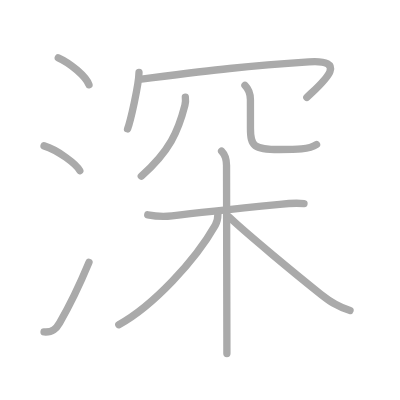
t = 0.00 s
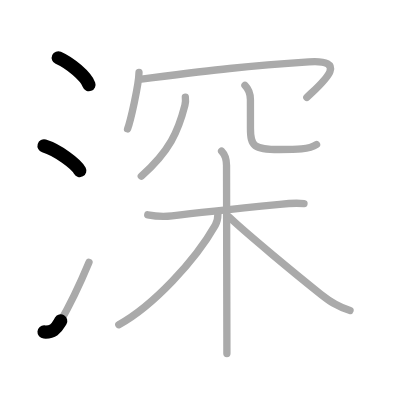
t = 2.25 s
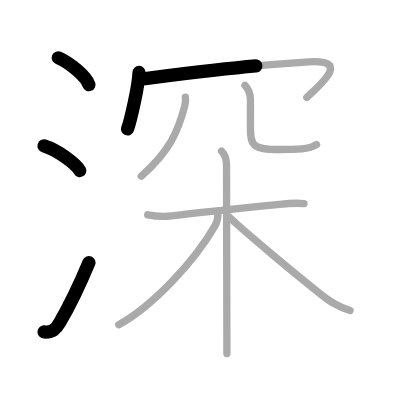
t = 4.50 s
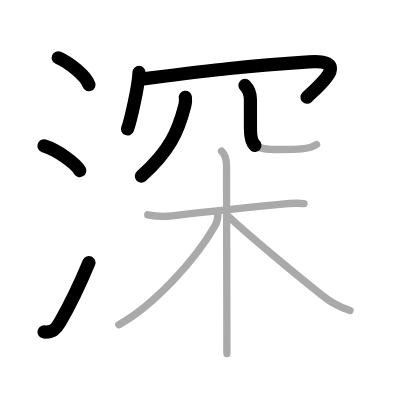
t = 6.50 s
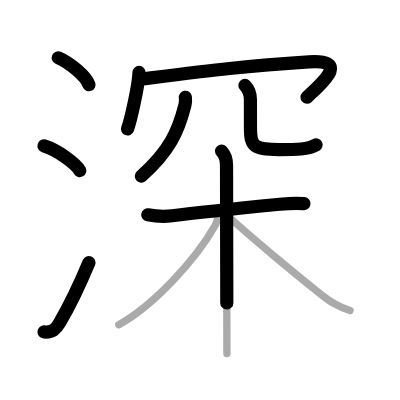
t = 8.75 s
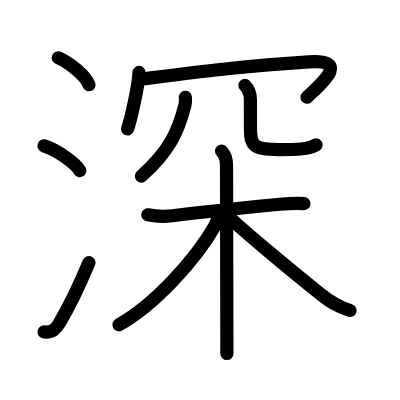
t = 11.00 s

The animated SVG that drew these frames (rendered in a browser with its animation timeline set to each time). Animation: 11 SMIL elements (animate=11); one cycle of 11.00 s.

<?xml version="1.0" standalone="no"?>
<!DOCTYPE svg PUBLIC "-//W3C//DTD SVG 1.1//EN"   "http://www.w3.org/Graphics/SVG/1.1/DTD/svg11.dtd">
<svg width="400px" height="400px"  version="1.1" xmlns="http://www.w3.org/2000/svg">
  <defs>
    <marker id="Triangle" viewBox="0 0 10 10" refX="0" refY="5" markerUnits="strokeWidth" markerWidth="3" style="stroke-opacity:0%;fill:#aaaaaa;" markerHeight="2" orient="auto">
      <path d="M 0 0 L 10 5 L 0 10 z" />
    </marker>
    
    <marker id="Arrow" viewBox="0 0 10 10" refX="5" refY="5" markerUnits="strokeWidth" markerWidth="1.8" style="stroke-opacity:0%;fill:#770000;" markerHeight="2" orient="auto">
      <path d="M 0 4 L 6 4 L 4 1 L 10 5 L 4 9 L 6 6 L 0 6 z" />
        <circle cx="5" cy="5" r="5" />
      </marker>
    
    <marker id="TriangleRed" viewBox="0 0 10 10" refX="0" refY="5" markerUnits="strokeWidth" markerWidth="3" style="stroke-opacity:0%;fill:#CC0000;" markerHeight="2" orient="auto">
      <path d="M 0 0 L 10 5 L 0 10 z" />
    </marker>
    
    <marker id="ArrowRed" viewBox="0 0 10 10" refX="5" refY="5" markerUnits="strokeWidth" markerWidth="1.8" style="stroke-opacity:0%;fill:#CC0000;" markerHeight="2" orient="auto">
      <path d="M 0 4 L 6 4 L 4 1 L 10 5 L 4 9 L 6 6 L 0 6 z" />
        <circle cx="5" cy="5" r="5" />
      </marker>
    
  </defs>
  
  <path style="fill:#ffffff; fill-opacity:100%; fill-rule:evenodd; stroke-width:0;" d="M 0 0 L 400px 0 L 400px 400px L 0 400px L 0 0" />

  <g transform="scale(3.6697247706422 3.6697247706422)">
<path style="fill:none; fill-opacity:0%; fill-rule:evenodd; stroke:#aaaaaa; stroke-opacity:100%; stroke-width: 1.5pt; stroke-linejoin:round; stroke-linecap:round;" d="M15.88 15.75c3.31 1.47 7.54 5.05 8.37 7.34"></path>
<path style="fill:none; fill-opacity:0%; fill-rule:evenodd; stroke:#aaaaaa; stroke-opacity:100%; stroke-width: 1.5pt; stroke-linejoin:round; stroke-linecap:round;" d="M12 39.75c3.79 1.15 8.8 4.97 9.75 6.75"></path>
<path style="fill:none; fill-opacity:0%; fill-rule:evenodd; stroke:#aaaaaa; stroke-opacity:100%; stroke-width: 1.5pt; stroke-linejoin:round; stroke-linecap:round;" d="M12 90.46c2.38 0.17 3.31-0.89 4.25-2.5c2.75-4.7 5.5-10.45 8-16.45"></path>
<path style="fill:none; fill-opacity:0%; fill-rule:evenodd; stroke:#aaaaaa; stroke-opacity:100%; stroke-width: 1.5pt; stroke-linejoin:round; stroke-linecap:round;" d="M37.88 19.75c-0.09 3.53-2.33 13.28-3.12 15.38"></path>
<path style="fill:none; fill-opacity:0%; fill-rule:evenodd; stroke:#aaaaaa; stroke-opacity:100%; stroke-width: 1.5pt; stroke-linejoin:round; stroke-linecap:round;" d="M38.49 21.54c18.39-2.29 27.89-3.53 45.67-4.67c11.59-0.74 3.21 6.01-0.54 9.67"></path>
<path style="fill:none; fill-opacity:0%; fill-rule:evenodd; stroke:#aaaaaa; stroke-opacity:100%; stroke-width: 1.5pt; stroke-linejoin:round; stroke-linecap:round;" d="M50.51 26.5c0.07 0.55 0.07 1.41-0.13 2.21C48.57 35.77 46.24 41.16 38.5 48"></path>
<path style="fill:none; fill-opacity:0%; fill-rule:evenodd; stroke:#aaaaaa; stroke-opacity:100%; stroke-width: 1.5pt; stroke-linejoin:round; stroke-linecap:round;" d="M66.75 23.25c0.94 0.94 1.49 2.29 1.49 3.92c0 2.18 0.01 6.28 0.01 7.83c0 4.88 1 5.75 7.75 5.75c4.75 0 8.25 0 10.26-1.37"></path>
<path style="fill:none; fill-opacity:0%; fill-rule:evenodd; stroke:#aaaaaa; stroke-opacity:100%; stroke-width: 1.5pt; stroke-linejoin:round; stroke-linecap:round;" d="M40.26 58.54c2.49 0.46 4.46 0.52 6.62 0.26c7.62-0.93 20.99-2.29 29.36-3.13c2.05-0.21 4.5-0.42 6.6-0.17"></path>
<path style="fill:none; fill-opacity:0%; fill-rule:evenodd; stroke:#aaaaaa; stroke-opacity:100%; stroke-width: 1.5pt; stroke-linejoin:round; stroke-linecap:round;" d="M60.38 41.17c1.04 1.04 1.35 2.46 1.35 3.95c0 5.92 0.07 32.58 0.09 45.39c0 2.63 0.01 4.67 0.01 5.83"></path>
<path style="fill:none; fill-opacity:0%; fill-rule:evenodd; stroke:#aaaaaa; stroke-opacity:100%; stroke-width: 1.5pt; stroke-linejoin:round; stroke-linecap:round;" d="M59.38 58.34c0 1.41-0.26 2.24-0.7 3.01c-5.54 9.72-16.89 21.93-26.31 27.15"></path>
<path style="fill:none; fill-opacity:0%; fill-rule:evenodd; stroke:#aaaaaa; stroke-opacity:100%; stroke-width: 1.5pt; stroke-linejoin:round; stroke-linecap:round;" d="M62.47 59.19C67 63.5 80.28 74.5 87.44 80.21c2.3 1.83 4.31 3.29 7.95 4.4"></path>

<path style="fill:none; fill-opacity:0%; fill-rule:evenodd; stroke:#000000; stroke-opacity:100%; stroke-width: 2.7pt; stroke-linejoin:round; stroke-linecap:round;" d="M15.88 15.75c3.31 1.47 7.54 5.05 8.37 7.34" pathLength="100" stroke-dashoffset="100" stroke-dasharray="100 105"><animate id="dashAnim1" attributeName="stroke-dashoffset" from="100" to="0" dur="1s" calcMode="linear" fill="freeze"/></path>
<path style="fill:none; fill-opacity:0%; fill-rule:evenodd; stroke:#000000; stroke-opacity:100%; stroke-width: 2.7pt; stroke-linejoin:round; stroke-linecap:round;" d="M12 39.75c3.79 1.15 8.8 4.97 9.75 6.75" pathLength="100" stroke-dashoffset="100" stroke-dasharray="100 105"><animate id="dashAnim2" attributeName="stroke-dashoffset" from="100" to="0" dur="1s" calcMode="linear" begin="dashAnim1.end" fill="freeze"/></path>
<path style="fill:none; fill-opacity:0%; fill-rule:evenodd; stroke:#000000; stroke-opacity:100%; stroke-width: 2.7pt; stroke-linejoin:round; stroke-linecap:round;" d="M12 90.46c2.38 0.17 3.31-0.89 4.25-2.5c2.75-4.7 5.5-10.45 8-16.45" pathLength="100" stroke-dashoffset="100" stroke-dasharray="100 105"><animate id="dashAnim3" attributeName="stroke-dashoffset" from="100" to="0" dur="1s" calcMode="linear" begin="dashAnim2.end" fill="freeze"/></path>
<path style="fill:none; fill-opacity:0%; fill-rule:evenodd; stroke:#000000; stroke-opacity:100%; stroke-width: 2.7pt; stroke-linejoin:round; stroke-linecap:round;" d="M37.88 19.75c-0.09 3.53-2.33 13.28-3.12 15.38" pathLength="100" stroke-dashoffset="100" stroke-dasharray="100 105"><animate id="dashAnim4" attributeName="stroke-dashoffset" from="100" to="0" dur="1s" calcMode="linear" begin="dashAnim3.end" fill="freeze"/></path>
<path style="fill:none; fill-opacity:0%; fill-rule:evenodd; stroke:#000000; stroke-opacity:100%; stroke-width: 2.7pt; stroke-linejoin:round; stroke-linecap:round;" d="M38.49 21.54c18.39-2.29 27.89-3.53 45.67-4.67c11.59-0.74 3.21 6.01-0.54 9.67" pathLength="100" stroke-dashoffset="100" stroke-dasharray="100 105"><animate id="dashAnim5" attributeName="stroke-dashoffset" from="100" to="0" dur="1s" calcMode="linear" begin="dashAnim4.end" fill="freeze"/></path>
<path style="fill:none; fill-opacity:0%; fill-rule:evenodd; stroke:#000000; stroke-opacity:100%; stroke-width: 2.7pt; stroke-linejoin:round; stroke-linecap:round;" d="M50.51 26.5c0.07 0.55 0.07 1.41-0.13 2.21C48.57 35.77 46.24 41.16 38.5 48" pathLength="100" stroke-dashoffset="100" stroke-dasharray="100 105"><animate id="dashAnim6" attributeName="stroke-dashoffset" from="100" to="0" dur="1s" calcMode="linear" begin="dashAnim5.end" fill="freeze"/></path>
<path style="fill:none; fill-opacity:0%; fill-rule:evenodd; stroke:#000000; stroke-opacity:100%; stroke-width: 2.7pt; stroke-linejoin:round; stroke-linecap:round;" d="M66.75 23.25c0.94 0.94 1.49 2.29 1.49 3.92c0 2.18 0.01 6.28 0.01 7.83c0 4.88 1 5.75 7.75 5.75c4.75 0 8.25 0 10.26-1.37" pathLength="100" stroke-dashoffset="100" stroke-dasharray="100 105"><animate id="dashAnim7" attributeName="stroke-dashoffset" from="100" to="0" dur="1s" calcMode="linear" begin="dashAnim6.end" fill="freeze"/></path>
<path style="fill:none; fill-opacity:0%; fill-rule:evenodd; stroke:#000000; stroke-opacity:100%; stroke-width: 2.7pt; stroke-linejoin:round; stroke-linecap:round;" d="M40.26 58.54c2.49 0.46 4.46 0.52 6.62 0.26c7.62-0.93 20.99-2.29 29.36-3.13c2.05-0.21 4.5-0.42 6.6-0.17" pathLength="100" stroke-dashoffset="100" stroke-dasharray="100 105"><animate id="dashAnim8" attributeName="stroke-dashoffset" from="100" to="0" dur="1s" calcMode="linear" begin="dashAnim7.end" fill="freeze"/></path>
<path style="fill:none; fill-opacity:0%; fill-rule:evenodd; stroke:#000000; stroke-opacity:100%; stroke-width: 2.7pt; stroke-linejoin:round; stroke-linecap:round;" d="M60.38 41.17c1.04 1.04 1.35 2.46 1.35 3.95c0 5.92 0.07 32.58 0.09 45.39c0 2.63 0.01 4.67 0.01 5.83" pathLength="100" stroke-dashoffset="100" stroke-dasharray="100 105"><animate id="dashAnim9" attributeName="stroke-dashoffset" from="100" to="0" dur="1s" calcMode="linear" begin="dashAnim8.end" fill="freeze"/></path>
<path style="fill:none; fill-opacity:0%; fill-rule:evenodd; stroke:#000000; stroke-opacity:100%; stroke-width: 2.7pt; stroke-linejoin:round; stroke-linecap:round;" d="M59.38 58.34c0 1.41-0.26 2.24-0.7 3.01c-5.54 9.72-16.89 21.93-26.31 27.15" pathLength="100" stroke-dashoffset="100" stroke-dasharray="100 105"><animate id="dashAnim10" attributeName="stroke-dashoffset" from="100" to="0" dur="1s" calcMode="linear" begin="dashAnim9.end" fill="freeze"/></path>
<path style="fill:none; fill-opacity:0%; fill-rule:evenodd; stroke:#000000; stroke-opacity:100%; stroke-width: 2.7pt; stroke-linejoin:round; stroke-linecap:round;" d="M62.47 59.19C67 63.5 80.28 74.5 87.44 80.21c2.3 1.83 4.31 3.29 7.95 4.4" pathLength="100" stroke-dashoffset="100" stroke-dasharray="100 105"><animate id="dashAnim11" attributeName="stroke-dashoffset" from="100" to="0" dur="1s" calcMode="linear" begin="dashAnim10.end" fill="freeze"/></path>

</g>

</svg>  
          
